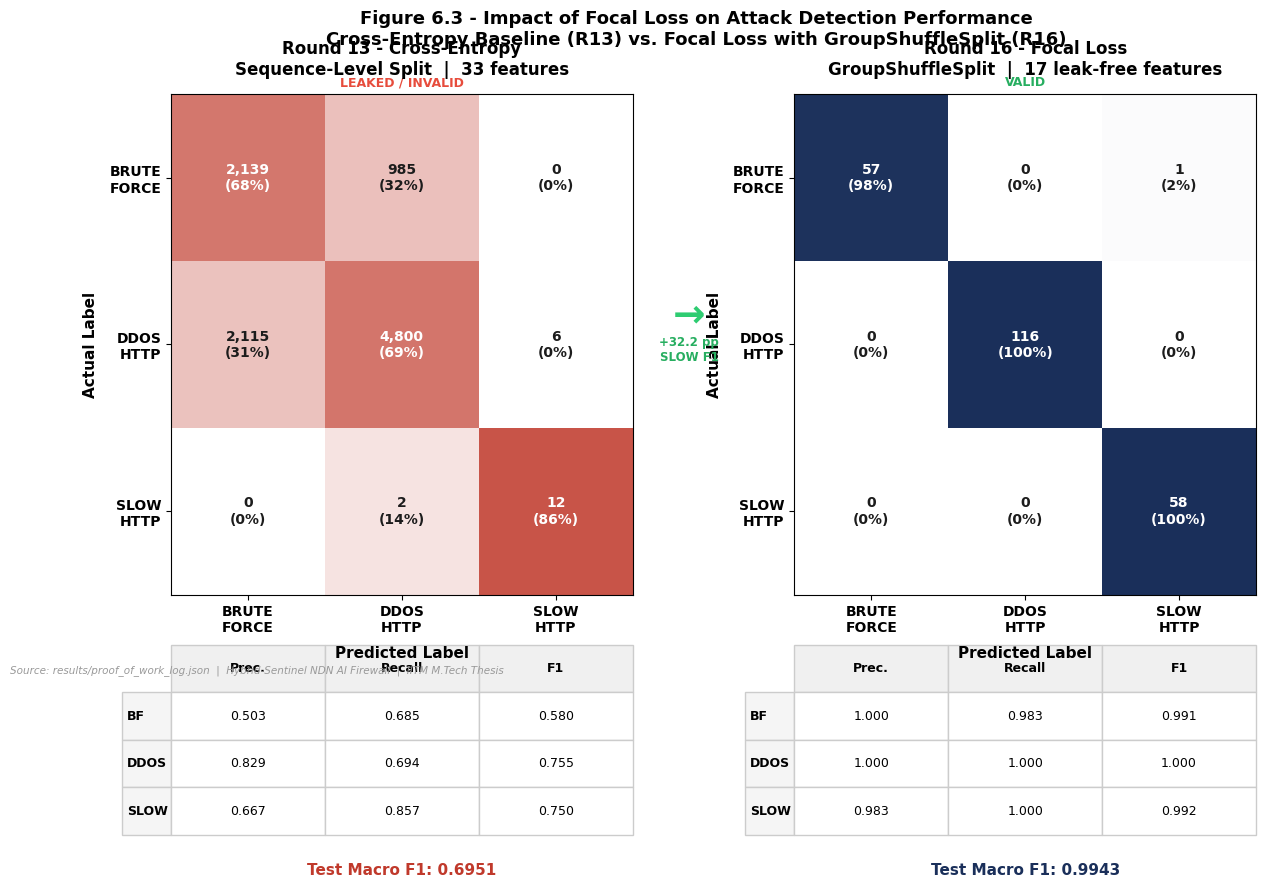

Here is the Python script that generated this plot:
"""
plot_ce_vs_focal_confusion.py
─────────────────────────────────────────────────────────────────────
Figure 6.3: Side-by-Side Confusion Matrix
Left:  Round 13 — Cross-Entropy (Baseline, Invalid)
Right: Round 16 — Focal Loss (First Valid Result)

Data source: results/proof_of_work_log.json
─────────────────────────────────────────────────────────────────────
"""
import os
import numpy as np
import matplotlib
import matplotlib.pyplot as plt
import matplotlib.gridspec as gridspec
from matplotlib.colors import LinearSegmentedColormap

OUT_DIR = os.path.join("results", "proof_of_work_visuals")
os.makedirs(OUT_DIR, exist_ok=True)

matplotlib.rcParams.update({
    "font.family": "DejaVu Sans",
    "font.size": 11,
    "figure.dpi": 150,
})

# ── Data from proof_of_work_log.json ─────────────────────────────
# Round 13 — Cross-Entropy, support: BF=3124, DDOS=6921, SLOW=14
cm_r13 = np.array([
    [2139, 985,  0 ],
    [2115, 4800, 6 ],
    [0,    2,    12],
])

# Round 16 — Focal Loss, support: BF=58, DDOS=116, SLOW=58
cm_r16 = np.array([
    [57,  0,   1 ],
    [0,   116, 0 ],
    [0,   0,   58],
])

labels = ["BRUTE\nFORCE", "DDOS\nHTTP", "SLOW\nHTTP"]

metrics = {
    "R13": {
        "macro_f1": 0.6951,
        "loss": "Cross-Entropy\n(No class weighting)",
        "valid": False,
        "per_class": {
            "BF":   (0.503, 0.685, 0.580),
            "DDOS": (0.829, 0.694, 0.755),
            "SLOW": (0.667, 0.857, 0.750),
        }
    },
    "R16": {
        "macro_f1": 0.9943,
        "loss": "Focal Loss\n(γ=2, α_SLOW=1.5)",
        "valid": True,
        "per_class": {
            "BF":   (1.000, 0.983, 0.991),
            "DDOS": (1.000, 1.000, 1.000),
            "SLOW": (0.983, 1.000, 0.992),
        }
    },
}

# ── Custom colormaps ──────────────────────────────────────────────
# R13 (invalid/grey-red): muted
cmap_r13 = LinearSegmentedColormap.from_list(
    "grey_red", ["#FFFFFF", "#C0392B"], N=256
)
# R16 (valid/blue): clean IITM blue
cmap_r16 = LinearSegmentedColormap.from_list(
    "white_blue", ["#FFFFFF", "#1A2F5A"], N=256
)

# ── Figure ────────────────────────────────────────────────────────
fig = plt.figure(figsize=(14, 6.5), facecolor="white")
gs = gridspec.GridSpec(1, 2, wspace=0.35)

def draw_cm(ax, cm, title, subtitle, cmap, macro_f1, valid, per_class):
    # Normalize per row for color
    cm_norm = cm.astype(float) / cm.sum(axis=1, keepdims=True)

    im = ax.imshow(cm_norm, cmap=cmap, vmin=0, vmax=1, aspect="auto")

    n = len(labels)
    for i in range(n):
        for j in range(n):
            val = cm[i, j]
            pct = cm_norm[i, j]
            color = "white" if pct > 0.55 else "#1C1C1C"
            ax.text(j, i, f"{val:,}\n({pct:.0%})",
                    ha="center", va="center",
                    fontsize=10, fontweight="bold", color=color)

    ax.set_xticks(range(n))
    ax.set_yticks(range(n))
    ax.set_xticklabels(labels, fontsize=10, fontweight="bold")
    ax.set_yticklabels(labels, fontsize=10, fontweight="bold")
    ax.set_xlabel("Predicted Label", fontweight="bold", labelpad=8)
    ax.set_ylabel("Actual Label", fontweight="bold", labelpad=8)

    # Validity badge
    badge_color = "#E74C3C" if not valid else "#27AE60"
    badge_text  = "LEAKED / INVALID" if not valid else "VALID"
    ax.set_title(f"{title}\n{subtitle}",
                 fontsize=12, fontweight="bold", pad=14)
    ax.text(0.5, 1.01, badge_text,
            transform=ax.transAxes, ha="center", va="bottom",
            fontsize=9, color=badge_color, fontweight="bold")

    # Per-class metrics table below
    col_labels = ["Prec.", "Recall", "F1"]
    row_labels  = ["BF", "DDOS", "SLOW"]
    table_data  = [[f"{v:.3f}" for v in per_class[k]]
                   for k in row_labels]
    tbl = ax.table(
        cellText=table_data,
        rowLabels=row_labels,
        colLabels=col_labels,
        cellLoc="center",
        loc="bottom",
        bbox=[0.0, -0.48, 1.0, 0.38],
    )
    tbl.auto_set_font_size(False)
    tbl.set_fontsize(9)
    for (r, c), cell in tbl.get_celld().items():
        cell.set_edgecolor("#CCCCCC")
        if r == 0:
            cell.set_facecolor("#F0F0F0")
            cell.set_text_props(fontweight="bold")
        elif c == -1:
            cell.set_facecolor("#F5F5F5")
            cell.set_text_props(fontweight="bold")

    # Macro F1 annotation
    f1_color = "#C0392B" if not valid else "#1A2F5A"
    ax.text(0.5, -0.56, f"Test Macro F1: {macro_f1:.4f}",
            transform=ax.transAxes, ha="center",
            fontsize=11, fontweight="bold", color=f1_color)

# Draw both matrices
ax1 = fig.add_subplot(gs[0])
draw_cm(ax1,
        cm_r13,
        "Round 13 - Cross-Entropy",
        "Sequence-Level Split  |  33 features",
        cmap_r13,
        metrics["R13"]["macro_f1"],
        metrics["R13"]["valid"],
        metrics["R13"]["per_class"])

ax2 = fig.add_subplot(gs[1])
draw_cm(ax2,
        cm_r16,
        "Round 16 - Focal Loss",
        "GroupShuffleSplit  |  17 leak-free features",
        cmap_r16,
        metrics["R16"]["macro_f1"],
        metrics["R16"]["valid"],
        metrics["R16"]["per_class"])

# ── Overall title ─────────────────────────────────────────────────
fig.suptitle(
    "Figure 6.3 - Impact of Focal Loss on Attack Detection Performance\n"
    "Cross-Entropy Baseline (R13) vs. Focal Loss with GroupShuffleSplit (R16)",
    fontsize=13, fontweight="bold", y=1.01
)

# ── Improvement arrow between plots ──────────────────────────────
fig.text(0.495, 0.54, "→", fontsize=28, ha="center",
         va="center", color="#2ECC71", fontweight="bold")
fig.text(0.495, 0.47, "+32.2 pp\nSLOW F1", fontsize=8.5,
         ha="center", color="#27AE60", fontweight="bold")

# ── Footer ────────────────────────────────────────────────────────
fig.text(0.01, -0.01,
    "Source: results/proof_of_work_log.json  |  "
         "Hybrid-Sentinel NDN AI Firewall  |  IITM M.Tech Thesis",
         fontsize=7.5, color="#999999", style="italic")

plt.tight_layout(rect=[0, 0.0, 1, 0.97])

pdf_path = os.path.join(OUT_DIR, "fig_ce_vs_focal_confusion.pdf")
png_path = os.path.join(OUT_DIR, "fig_ce_vs_focal_confusion.png")
plt.savefig(pdf_path, dpi=300, bbox_inches="tight", format="pdf")
plt.savefig(png_path, dpi=300, bbox_inches="tight", format="png")
print(f"Saved PDF -> {pdf_path}")
print(f"Saved PNG -> {png_path}")
plt.show()
